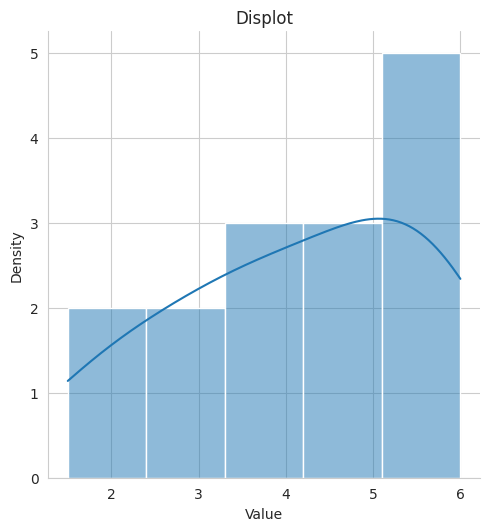

The script that saved this image:
import seaborn as sns
import matplotlib.pyplot as plt

data = [1.5, 2.0, 2.5, 3.0, 3.5, 3.5, 4.0, 4.5, 4.5, 5.0, 5.5, 5.5, 5.5, 6.0, 6.0]

sns.set_style('whitegrid')  
sns.displot(data, kde=True)  

plt.xlabel('Value')
plt.ylabel('Density')
plt.title('Displot')

plt.show()
